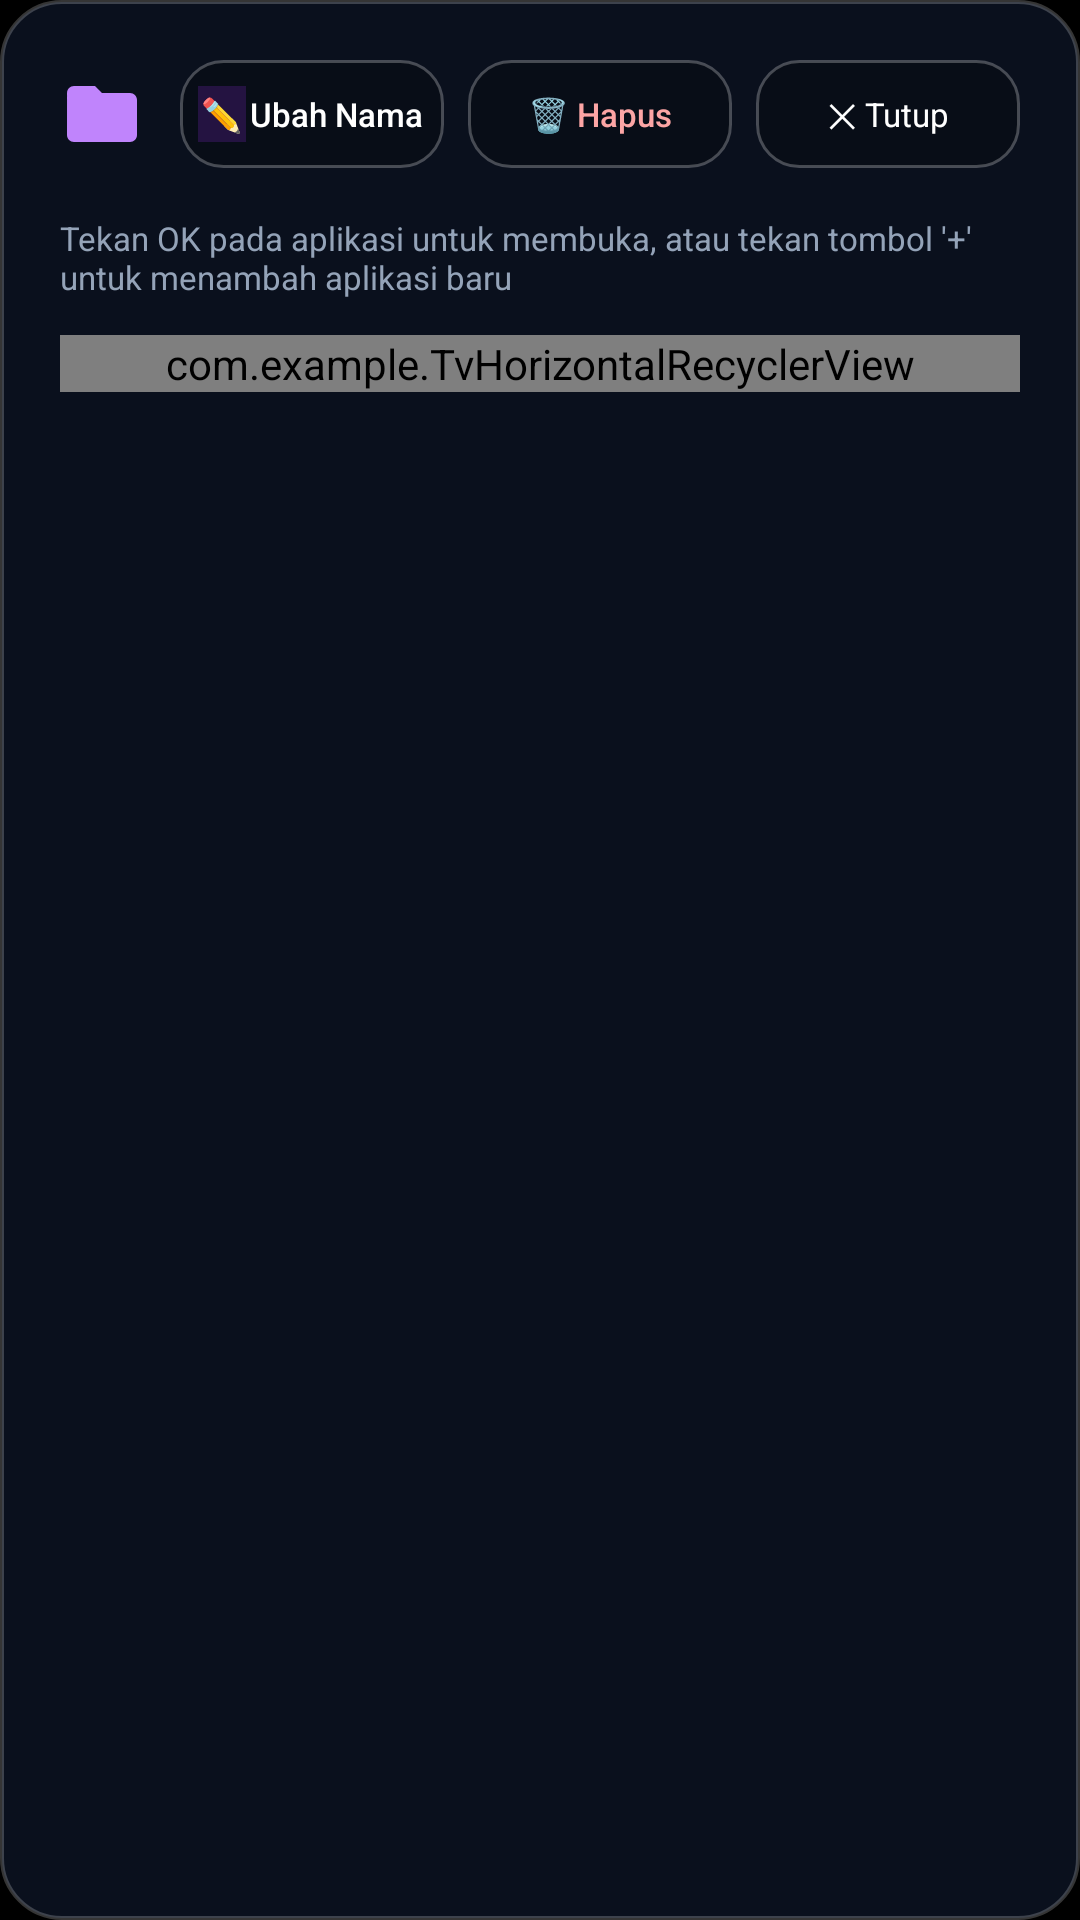

Produce the Android XML layout that renders to this screen, including the resource entries it uses.
<!-- AndroidManifest.xml: application theme Theme.MyApplication -->
<!-- res/layout/dialog_folder_contents.xml -->
<?xml version="1.0" encoding="utf-8"?>
<LinearLayout xmlns:android="http://schemas.android.com/apk/res/android"
    xmlns:tools="http://schemas.android.com/tools"
    android:layout_width="match_parent"
    android:layout_height="wrap_content"
    android:background="@drawable/bg_football_frosted_glass"
    android:orientation="vertical"
    android:padding="20dp">

    
    <RelativeLayout
        android:layout_width="match_parent"
        android:layout_height="wrap_content"
        android:layout_marginBottom="16dp">

        <LinearLayout
            android:layout_width="wrap_content"
            android:layout_height="wrap_content"
            android:layout_alignParentStart="true"
            android:layout_centerVertical="true"
            android:gravity="center_vertical"
            android:orientation="horizontal">

            <ImageView
                android:layout_width="28dp"
                android:layout_height="28dp"
                android:contentDescription="Folder Icon"
                android:src="@drawable/ic_folder" />

            <TextView
                android:id="@+id/tvDialogFolderTitle"
                android:layout_width="wrap_content"
                android:layout_height="wrap_content"
                android:layout_marginStart="10dp"
                android:fontFamily="sans-serif-black"
                android:textColor="#FFFFFF"
                android:textSize="20sp"
                android:textStyle="bold"
                tools:text="🎬 Streaming &amp; TV" />

            <TextView
                android:id="@+id/tvDialogFolderCount"
                android:layout_width="wrap_content"
                android:layout_height="wrap_content"
                android:layout_marginStart="8dp"
                android:background="#409333EA"
                android:paddingStart="8dp"
                android:paddingTop="2dp"
                android:paddingEnd="8dp"
                android:paddingBottom="2dp"
                android:textColor="#C084FC"
                android:textSize="11sp"
                android:fontFamily="sans-serif-bold"
                tools:text="4 Aplikasi" />
        </LinearLayout>

        
        <LinearLayout
            android:layout_width="wrap_content"
            android:layout_height="wrap_content"
            android:layout_alignParentEnd="true"
            android:layout_centerVertical="true"
            android:gravity="center_vertical"
            android:orientation="horizontal">

            <Button
                android:id="@+id/btnRenameFolder"
                android:layout_width="wrap_content"
                android:layout_height="36dp"
                android:layout_marginEnd="8dp"
                android:background="@drawable/bg_top_icon_focus"
                android:focusable="true"
                android:fontFamily="sans-serif-medium"
                android:text="✏️ Ubah Nama"
                android:textAllCaps="false"
                android:textColor="#FFFFFF"
                android:textSize="11sp" />

            <Button
                android:id="@+id/btnDeleteFolder"
                android:layout_width="wrap_content"
                android:layout_height="36dp"
                android:layout_marginEnd="8dp"
                android:background="@drawable/bg_top_icon_focus"
                android:focusable="true"
                android:fontFamily="sans-serif-medium"
                android:text="🗑️ Hapus"
                android:textAllCaps="false"
                android:textColor="#FCA5A5"
                android:textSize="11sp" />

            <Button
                android:id="@+id/btnCloseFolderDialog"
                android:layout_width="wrap_content"
                android:layout_height="36dp"
                android:background="@drawable/bg_top_icon_focus"
                android:focusable="true"
                android:fontFamily="sans-serif-bold"
                android:text="✕ Tutup"
                android:textAllCaps="false"
                android:textColor="#FFFFFF"
                android:textSize="11sp" />
        </LinearLayout>
    </RelativeLayout>

    
    <TextView
        android:layout_width="wrap_content"
        android:layout_height="wrap_content"
        android:text="Tekan OK pada aplikasi untuk membuka, atau tekan tombol '+' untuk menambah aplikasi baru"
        android:textColor="#94A3B8"
        android:textSize="11sp"
        android:layout_marginBottom="12dp" />

    
    <com.example.TvHorizontalRecyclerView
        android:id="@+id/rvFolderApps"
        android:layout_width="match_parent"
        android:layout_height="wrap_content"
        android:clipToPadding="false"
        android:orientation="horizontal"
        android:overScrollMode="never"
        tools:listitem="@layout/item_app" />

</LinearLayout>
<!-- res/layout/item_app.xml (included above) -->
<?xml version="1.0" encoding="utf-8"?>
<LinearLayout xmlns:android="http://schemas.android.com/apk/res/android"
    xmlns:tools="http://schemas.android.com/tools"
    android:id="@+id/itemAppContainer"
    android:layout_width="wrap_content"
    android:layout_height="wrap_content"
    android:layout_gravity="center_horizontal"
    android:layout_marginStart="0px"
    android:layout_marginEnd="0px"
    android:layout_marginTop="0px"
    android:layout_marginBottom="0px"
    android:clipChildren="false"
    android:clipToPadding="false"
    android:clickable="true"
    android:focusable="true"
    android:gravity="center_horizontal"
    android:orientation="vertical">

    
    <FrameLayout
        android:id="@+id/cardApp"
        android:layout_width="@dimen/tv_card_width"
        android:layout_height="@dimen/tv_card_height"
        android:duplicateParentState="true"
        android:background="@drawable/bg_app_card"
        android:outlineProvider="background"
        android:clipToOutline="true"
        android:padding="8px">

        <ImageView
            android:id="@+id/ivAppIcon"
            android:layout_width="@dimen/tv_app_icon_size"
            android:layout_height="@dimen/tv_app_icon_size"
            android:layout_gravity="center"
            android:adjustViewBounds="true"
            android:contentDescription="Ikon Aplikasi"
            android:scaleType="fitCenter"
            tools:src="@drawable/ic_launcher_foreground" />

        <TextView
            android:id="@+id/tvSlotBadge"
            android:layout_width="wrap_content"
            android:layout_height="wrap_content"
            android:layout_gravity="top|end"
            android:background="#55000000"
            android:fontFamily="sans-serif-bold"
            android:paddingStart="4dp"
            android:paddingTop="1dp"
            android:paddingEnd="4dp"
            android:paddingBottom="1dp"
            android:textColor="#E2E8F0"
            android:textSize="8sp"
            android:visibility="gone"
            tools:text="#1"
            tools:visibility="visible" />
    </FrameLayout>

    
    <TextView
        android:id="@+id/tvAppName"
        android:layout_width="@dimen/tv_card_width"
        android:layout_height="wrap_content"
        android:layout_marginTop="5px"
        android:ellipsize="marquee"
        android:fontFamily="sans-serif-medium"
        android:gravity="center"
        android:marqueeRepeatLimit="marquee_forever"
        android:maxLines="1"
        android:singleLine="true"
        android:shadowColor="#CC000000"
        android:shadowDx="1"
        android:shadowDy="1"
        android:shadowRadius="4"
        android:text="Nama Aplikasi"
        android:textColor="#FFFFFF"
        android:textSize="11sp" />

</LinearLayout>
<!-- resources referenced by this layout -->
<resources>
  <dimen name="tv_app_icon_size">52px</dimen>
  <dimen name="tv_card_height">112px</dimen>
  <dimen name="tv_card_width">205px</dimen>
  <!-- drawable bg_app_card (drawable) -->
  <?xml version="1.0" encoding="utf-8"?>
  <selector xmlns:android="http://schemas.android.com/apk/res/android">
      
      <item android:state_focused="true">
          <shape android:shape="rectangle">
              <corners android:radius="22px" />
              <solid android:color="#33FFFFFF" />
              <stroke android:width="4px" android:color="#FFFFFF" />
          </shape>
      </item>
      <item android:state_selected="true">
          <shape android:shape="rectangle">
              <corners android:radius="22px" />
              <solid android:color="#33FFFFFF" />
              <stroke android:width="4px" android:color="#FFFFFF" />
          </shape>
      </item>
      
      <item>
          <shape android:shape="rectangle">
              <corners android:radius="15px" />
              <solid android:color="#26101726" />
              <stroke android:width="1px" android:color="#26FFFFFF" />
          </shape>
      </item>
  </selector>
  <!-- drawable bg_football_frosted_glass (drawable) -->
  <shape xmlns:android="http://schemas.android.com/apk/res/android"
      android:shape="rectangle">
      <corners android:radius="20dp" />
      <solid android:color="#B30F172A" />
      <stroke
          android:width="1.2dp"
          android:color="#35FFFFFF" />
  </shape>
  <!-- drawable bg_top_icon_focus (drawable) -->
  <?xml version="1.0" encoding="utf-8"?>
  <selector xmlns:android="http://schemas.android.com/apk/res/android">
      
      <item android:state_focused="true">
          <shape android:shape="rectangle">
              <corners android:radius="14dp" />
              <solid android:color="#4DFFFFFF" />
              <stroke android:width="3dp" android:color="#FFFFFF" />
          </shape>
      </item>
      <item android:state_selected="true">
          <shape android:shape="rectangle">
              <corners android:radius="14dp" />
              <solid android:color="#4DFFFFFF" />
              <stroke android:width="3dp" android:color="#FFFFFF" />
          </shape>
      </item>
      
      <item>
          <shape android:shape="rectangle">
              <corners android:radius="14dp" />
              <solid android:color="#33000000" />
              <stroke android:width="1dp" android:color="#40FFFFFF" />
          </shape>
      </item>
  </selector>
  <!-- drawable ic_folder (drawable) -->
  <vector xmlns:android="http://schemas.android.com/apk/res/android"
      android:width="48dp"
      android:height="48dp"
      android:viewportWidth="24"
      android:viewportHeight="24">
      <path
          android:fillColor="#C084FC"
          android:pathData="M10,4H4c-1.1,0 -1.99,0.9 -1.99,2L2,18c0,1.1 0.9,2 2,2h16c1.1,0 2,-0.9 2,-2V8c0,-1.1 -0.9,-2 -2,-2h-8l-2,-2z"/>
  </vector>
  <!-- drawable ic_launcher_foreground (drawable) -->
  <?xml version="1.0" encoding="utf-8"?>
  <layer-list xmlns:android="http://schemas.android.com/apk/res/android">
      <item
          android:width="66dp"
          android:height="66dp"
          android:drawable="@drawable/tv_launcher_icon_1793285745871"
          android:gravity="center" />
  </layer-list>
  <style name="Theme.MyApplication" parent="android:Theme.DeviceDefault.NoActionBar.Fullscreen">
          <item name="android:windowBackground">@android:color/black</item>
          <item name="android:windowNoTitle">true</item>
          <item name="android:windowFullscreen">true</item>
      </style>
  <!-- drawable tv_launcher_icon_1793285745871: jpg bitmap (drawable-nodpi, 408780 bytes) -->
</resources>
